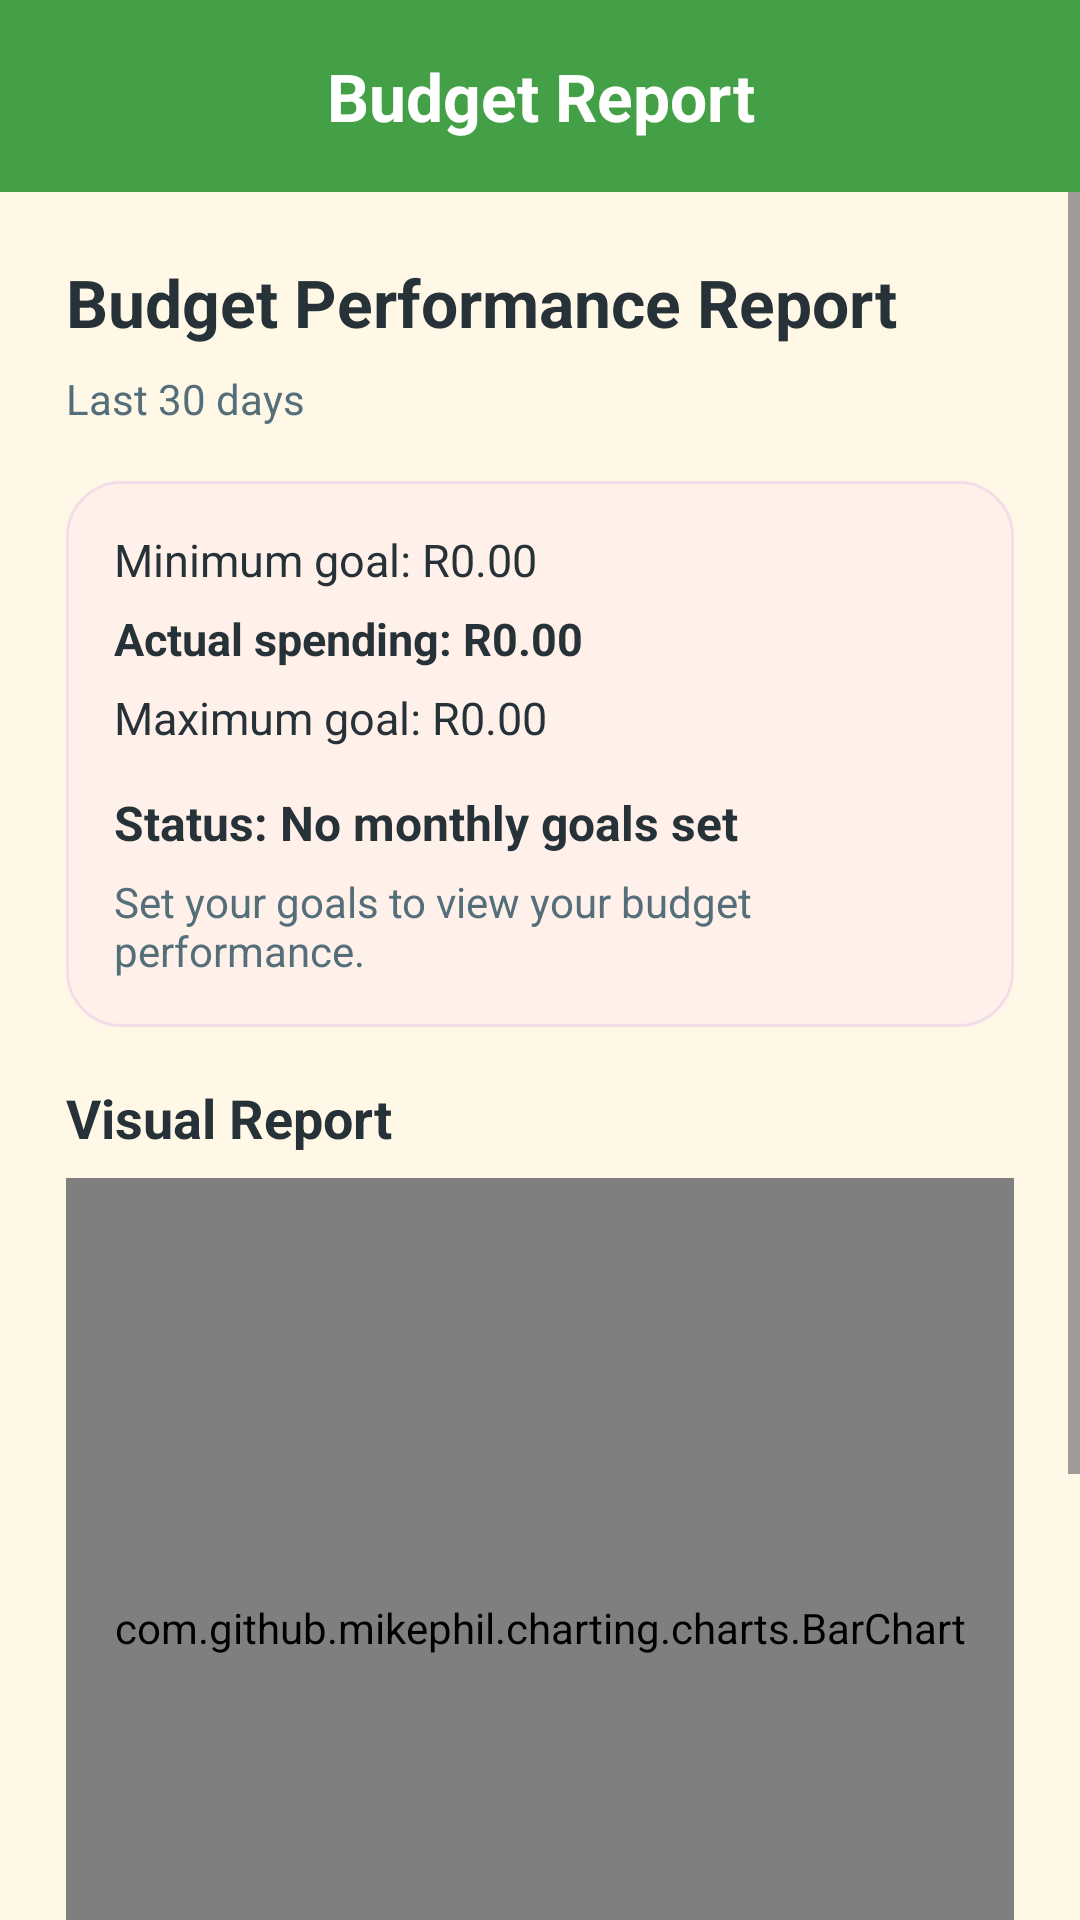

Produce the Android XML layout that renders to this screen, including the resource entries it uses.
<!-- AndroidManifest.xml: application theme Theme.BudgetQuest -->
<!-- res/layout/activity_report.xml -->
<?xml version="1.0" encoding="utf-8"?>
<LinearLayout xmlns:android="http://schemas.android.com/apk/res/android"
    android:id="@+id/main"
    android:layout_width="match_parent"
    android:layout_height="match_parent"
    android:orientation="vertical"
    android:background="#FFF8E7">

    
    <TextView
        android:layout_width="match_parent"
        android:layout_height="64dp"
        android:gravity="center"
        android:background="#43A047"
        android:text="@string/budget_report"
        android:textColor="#FFFFFF"
        android:textSize="22sp"
        android:textStyle="bold" />

    <ScrollView
        android:layout_width="match_parent"
        android:layout_height="match_parent">

        <LinearLayout
            android:layout_width="match_parent"
            android:layout_height="wrap_content"
            android:orientation="vertical"
            android:padding="22dp">

            <TextView
                android:id="@+id/tvReportTitle"
                android:layout_width="match_parent"
                android:layout_height="wrap_content"
                android:text="@string/budget_performance_report"
                android:textColor="#263238"
                android:textSize="22sp"
                android:textStyle="bold"
                android:layout_marginBottom="8dp" />

            <TextView
                android:id="@+id/tvReportPeriod"
                android:layout_width="match_parent"
                android:layout_height="wrap_content"
                android:text="@string/last_30_days_report"
                android:textColor="#546E7A"
                android:textSize="14sp"
                android:layout_marginBottom="18dp" />

            
            <LinearLayout
                android:layout_width="match_parent"
                android:layout_height="wrap_content"
                android:orientation="vertical"
                android:background="@drawable/login_card_bg"
                android:padding="16dp"
                android:layout_marginBottom="18dp">

                <TextView
                    android:id="@+id/tvReportMinimum"
                    android:layout_width="match_parent"
                    android:layout_height="wrap_content"
                    android:text="@string/minimum_goal_r0_00"
                    android:textColor="#263238"
                    android:textSize="15sp"
                    android:layout_marginBottom="6dp" />

                <TextView
                    android:id="@+id/tvReportSpent"
                    android:layout_width="match_parent"
                    android:layout_height="wrap_content"
                    android:text="@string/actual_spending_r0_00"
                    android:textColor="#263238"
                    android:textSize="15sp"
                    android:textStyle="bold"
                    android:layout_marginBottom="6dp" />

                <TextView
                    android:id="@+id/tvReportMaximum"
                    android:layout_width="match_parent"
                    android:layout_height="wrap_content"
                    android:text="@string/maximum_goal_r0_00"
                    android:textColor="#263238"
                    android:textSize="15sp"
                    android:layout_marginBottom="6dp" />

                <TextView
                    android:id="@+id/tvReportStatus"
                    android:layout_width="match_parent"
                    android:layout_height="wrap_content"
                    android:text="@string/status_no_monthly_goals_set_report"
                    android:textColor="#263238"
                    android:textSize="16sp"
                    android:textStyle="bold"
                    android:layout_marginTop="8dp" />

                <TextView
                    android:id="@+id/tvReportAdvice"
                    android:layout_width="match_parent"
                    android:layout_height="wrap_content"
                    android:text="@string/set_your_goals_to_view_your_budget_performance"
                    android:textColor="#546E7A"
                    android:textSize="14sp"
                    android:layout_marginTop="6dp" />

            </LinearLayout>

            <TextView
                android:layout_width="match_parent"
                android:layout_height="wrap_content"
                android:text="@string/visual_report"
                android:textColor="#263238"
                android:textSize="18sp"
                android:textStyle="bold"
                android:layout_marginBottom="8dp" />

            <com.github.mikephil.charting.charts.BarChart
                android:id="@+id/budgetReportBarChart"
                android:layout_width="match_parent"
                android:layout_height="300dp"
                android:layout_marginBottom="18dp" />

            <TextView
                android:id="@+id/tvReportExplanation"
                android:layout_width="match_parent"
                android:layout_height="wrap_content"
                android:text="@string/this_report_compares_your_actual_spending_for_the_last_30_days_against_your_minimum_and_maximum_monthly_goals"
                android:textColor="#546E7A"
                android:textSize="14sp"
                android:layout_marginBottom="20dp" />

            <TextView
                android:id="@+id/btnBackHome"
                android:layout_width="wrap_content"
                android:layout_height="wrap_content"
                android:text="@string/back_to_home"
                android:textSize="12sp"
                android:textStyle="bold"
                android:textColor="#263238"
                android:padding="10dp"
                android:background="@drawable/loginbtn_outline" />

        </LinearLayout>
    </ScrollView>
    <include layout="@layout/view_bottom_navigation" />
</LinearLayout>
<!-- res/layout/view_bottom_navigation.xml (included above) -->
<?xml version="1.0" encoding="utf-8"?>
<LinearLayout xmlns:android="http://schemas.android.com/apk/res/android"
    android:id="@+id/bottomNavigationBar"
    android:layout_width="match_parent"
    android:layout_height="64dp"
    android:orientation="horizontal"
    android:gravity="center"
    android:background="#2196F3"
    android:paddingStart="4dp"
    android:paddingEnd="4dp">

    <TextView
        android:id="@+id/navHome"
        android:layout_width="0dp"
        android:layout_height="match_parent"
        android:layout_weight="1"
        android:gravity="center"
        android:text="Home"
        android:textColor="#212121"
        android:textSize="10sp" />

    <TextView
        android:id="@+id/navCategories"
        android:layout_width="0dp"
        android:layout_height="match_parent"
        android:layout_weight="1"
        android:gravity="center"
        android:text="Categories"
        android:textColor="#212121"
        android:textSize="10sp" />

    <TextView
        android:id="@+id/navAddExpense"
        android:layout_width="0dp"
        android:layout_height="match_parent"
        android:layout_weight="1"
        android:gravity="center"
        android:text="+"
        android:textColor="#FFFFFF"
        android:textSize="25sp"
        android:textStyle="bold" />

    <TextView
        android:id="@+id/navGoals"
        android:layout_width="0dp"
        android:layout_height="match_parent"
        android:layout_weight="1"
        android:gravity="center"
        android:text="Goals"
        android:textColor="#212121"
        android:textSize="10sp" />

    <TextView
        android:id="@+id/navSavingsDebt"
        android:layout_width="0dp"
        android:layout_height="match_parent"
        android:layout_weight="1"
        android:gravity="center"
        android:text="Savings"
        android:textColor="#212121"
        android:textSize="10sp" />

    <TextView
        android:id="@+id/navProfile"
        android:layout_width="0dp"
        android:layout_height="match_parent"
        android:layout_weight="1"
        android:gravity="center"
        android:text="Profile"
        android:textColor="#212121"
        android:textSize="10sp" />

</LinearLayout>
<!-- resources referenced by this layout -->
<resources>
  <!-- drawable login_card_bg (drawable) -->
  <shape xmlns:android="http://schemas.android.com/apk/res/android">
      <solid android:color="#FFF1EA" />
      <corners android:radius="18dp" />
      <stroke
          android:width="1dp"
          android:color="#F3DDE8" />
  </shape>
  <!-- drawable loginbtn_outline (drawable) -->
  <shape xmlns:android="http://schemas.android.com/apk/res/android">
      <solid android:color="@android:color/transparent" />
      <corners android:radius="10dp" />
      <stroke
          android:width="2dp"
          android:color="#3155D4" />
  </shape>
  <string name="actual_spending_r0_00">Actual spending: R0.00</string>
  <string name="back_to_home">Back to Home</string>
  <string name="budget_performance_report">Budget Performance Report</string>
  <string name="budget_report">Budget Report</string>
  <string name="last_30_days_report">Last 30 days</string>
  <string name="maximum_goal_r0_00">Maximum goal: R0.00</string>
  <string name="minimum_goal_r0_00">Minimum goal: R0.00</string>
  <string name="set_your_goals_to_view_your_budget_performance">Set your goals to view your budget performance.</string>
  <string name="status_no_monthly_goals_set_report">Status: No monthly goals set</string>
  <string name="this_report_compares_your_actual_spending_for_the_last_30_days_against_your_minimum_and_maximum_monthly_goals">This report compares your actual spending for the last 30 days against your minimum and maximum monthly goals.</string>
  <string name="visual_report">Visual Report</string>
  <style name="Theme.BudgetQuest" parent="Base.Theme.BudgetQuest" />
  <style name="Base.Theme.BudgetQuest" parent="Theme.Material3.DayNight.NoActionBar">
          
          
      </style>
</resources>
